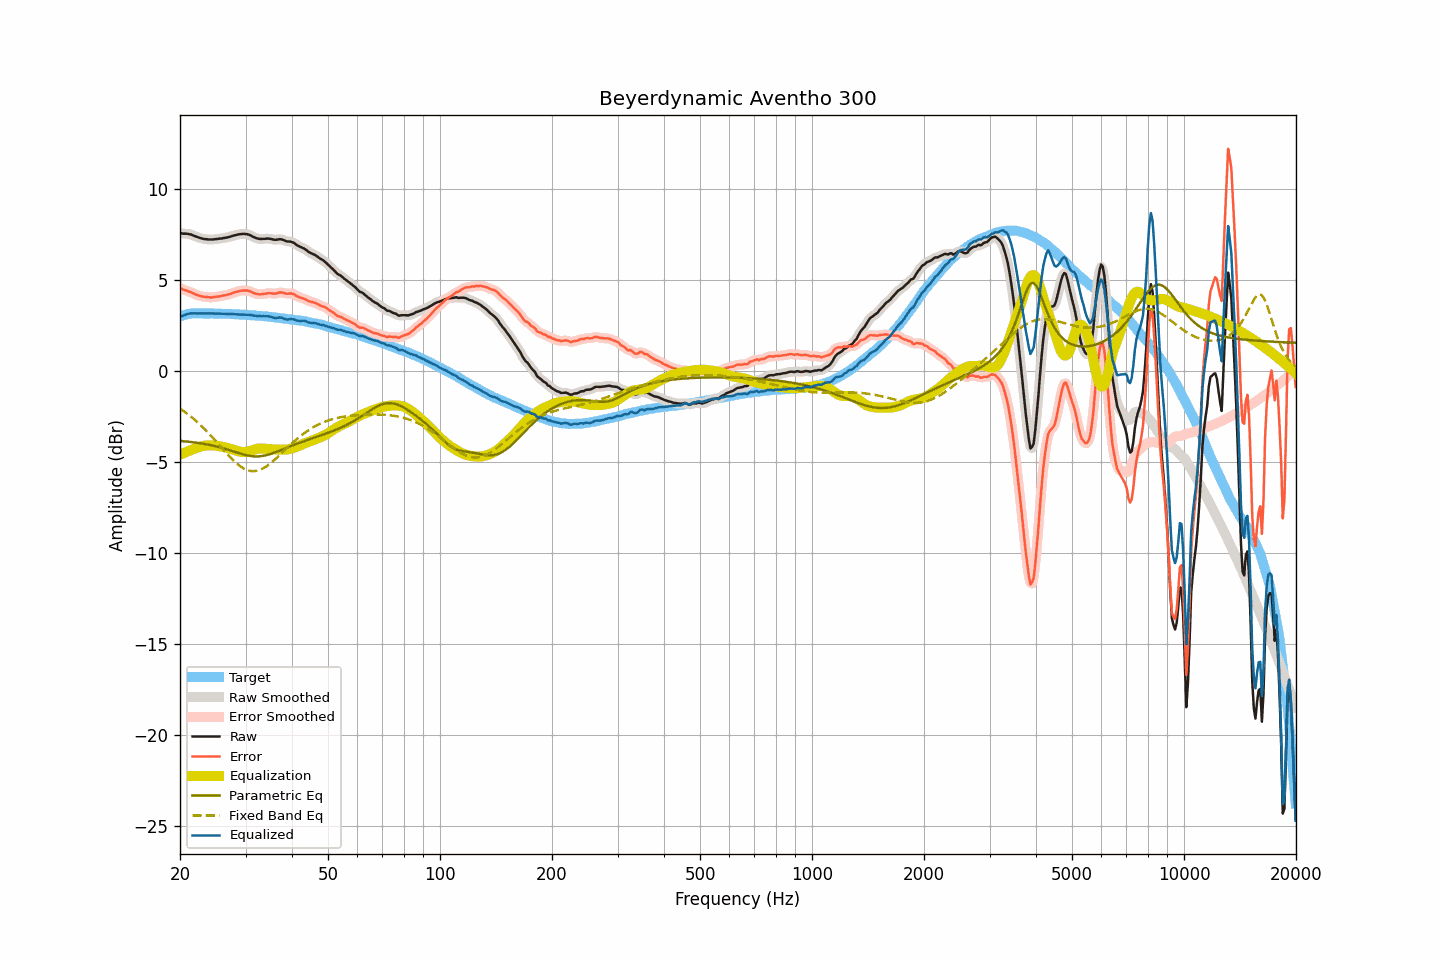

Values plotted in this chart, from the file beside it:
frequency, raw, smoothed, error, error_smoothed, equalization, parametric_eq, fixed_band_eq, equalized_raw, equalized_smoothed, target
20.00, 7.62, 7.61, 4.60, 4.59, -4.59, -3.83, -2.05, 3.03, 3.02, 3.02
20.20, 7.59, 7.59, 4.54, 4.55, -4.55, -3.84, -2.11, 3.04, 3.04, 3.05
20.40, 7.57, 7.58, 4.49, 4.50, -4.51, -3.84, -2.17, 3.06, 3.07, 3.08
20.61, 7.57, 7.57, 4.47, 4.46, -4.47, -3.85, -2.24, 3.09, 3.09, 3.10
20.81, 7.57, 7.56, 4.44, 4.44, -4.44, -3.86, -2.30, 3.13, 3.13, 3.13
21.02, 7.56, 7.56, 4.40, 4.41, -4.40, -3.87, -2.37, 3.16, 3.16, 3.16
21.23, 7.54, 7.54, 4.37, 4.37, -4.36, -3.88, -2.44, 3.17, 3.17, 3.16
21.44, 7.52, 7.51, 4.34, 4.34, -4.33, -3.89, -2.51, 3.19, 3.18, 3.17
21.66, 7.48, 7.48, 4.29, 4.30, -4.29, -3.90, -2.58, 3.18, 3.19, 3.18
21.87, 7.45, 7.44, 4.26, 4.26, -4.26, -3.91, -2.66, 3.19, 3.19, 3.18
22.09, 7.41, 7.41, 4.21, 4.22, -4.22, -3.93, -2.73, 3.18, 3.19, 3.19
22.31, 7.38, 7.38, 4.18, 4.18, -4.19, -3.94, -2.81, 3.19, 3.19, 3.19
22.54, 7.35, 7.35, 4.16, 4.15, -4.16, -3.95, -2.89, 3.19, 3.18, 3.19
22.76, 7.32, 7.32, 4.13, 4.13, -4.14, -3.96, -2.98, 3.18, 3.18, 3.19
22.99, 7.30, 7.30, 4.12, 4.11, -4.11, -3.98, -3.06, 3.18, 3.18, 3.18
23.22, 7.28, 7.28, 4.10, 4.10, -4.10, -3.99, -3.15, 3.18, 3.18, 3.18
23.45, 7.27, 7.27, 4.09, 4.09, -4.08, -4.01, -3.24, 3.18, 3.18, 3.18
23.69, 7.26, 7.26, 4.08, 4.08, -4.08, -4.03, -3.33, 3.18, 3.18, 3.18
23.92, 7.25, 7.25, 4.07, 4.07, -4.07, -4.04, -3.42, 3.18, 3.18, 3.18
24.16, 7.25, 7.25, 4.06, 4.06, -4.07, -4.06, -3.52, 3.18, 3.18, 3.19
24.40, 7.25, 7.25, 4.06, 4.07, -4.07, -4.08, -3.62, 3.17, 3.18, 3.18
24.65, 7.26, 7.26, 4.08, 4.08, -4.08, -4.10, -3.71, 3.18, 3.18, 3.17
24.89, 7.27, 7.27, 4.09, 4.09, -4.09, -4.12, -3.81, 3.18, 3.18, 3.17
25.14, 7.28, 7.28, 4.10, 4.10, -4.10, -4.14, -3.91, 3.18, 3.18, 3.17
25.39, 7.29, 7.29, 4.12, 4.12, -4.11, -4.16, -4.01, 3.17, 3.17, 3.17
25.65, 7.30, 7.30, 4.13, 4.13, -4.13, -4.19, -4.11, 3.17, 3.17, 3.17
25.91, 7.31, 7.31, 4.15, 4.15, -4.15, -4.21, -4.21, 3.16, 3.16, 3.16
26.16, 7.33, 7.32, 4.17, 4.16, -4.16, -4.24, -4.31, 3.16, 3.16, 3.16
26.43, 7.34, 7.34, 4.18, 4.18, -4.18, -4.26, -4.41, 3.15, 3.16, 3.16
26.69, 7.36, 7.36, 4.20, 4.20, -4.20, -4.29, -4.51, 3.15, 3.15, 3.16
26.96, 7.38, 7.38, 4.22, 4.22, -4.23, -4.32, -4.61, 3.15, 3.15, 3.15
27.23, 7.40, 7.40, 4.24, 4.25, -4.25, -4.34, -4.70, 3.14, 3.15, 3.15
27.50, 7.43, 7.43, 4.27, 4.28, -4.28, -4.37, -4.79, 3.15, 3.15, 3.15
27.77, 7.46, 7.45, 4.32, 4.31, -4.31, -4.40, -4.88, 3.15, 3.14, 3.14
28.05, 7.48, 7.48, 4.34, 4.34, -4.34, -4.43, -4.97, 3.14, 3.14, 3.14
28.33, 7.50, 7.50, 4.37, 4.37, -4.37, -4.46, -5.05, 3.13, 3.13, 3.13
28.62, 7.52, 7.52, 4.39, 4.39, -4.39, -4.49, -5.12, 3.13, 3.13, 3.13
28.90, 7.54, 7.53, 4.41, 4.41, -4.41, -4.51, -5.19, 3.12, 3.12, 3.12
29.19, 7.55, 7.55, 4.43, 4.43, -4.43, -4.54, -5.26, 3.12, 3.12, 3.11
29.48, 7.56, 7.56, 4.44, 4.44, -4.44, -4.56, -5.31, 3.12, 3.11, 3.12
29.78, 7.56, 7.56, 4.45, 4.45, -4.44, -4.59, -5.36, 3.11, 3.11, 3.11
30.08, 7.55, 7.55, 4.44, 4.44, -4.44, -4.61, -5.40, 3.11, 3.11, 3.11
30.38, 7.54, 7.53, 4.44, 4.44, -4.42, -4.63, -5.44, 3.12, 3.11, 3.10
30.68, 7.51, 7.50, 4.41, 4.41, -4.40, -4.65, -5.46, 3.11, 3.11, 3.09
30.99, 7.47, 7.47, 4.39, 4.38, -4.37, -4.66, -5.48, 3.09, 3.09, 3.08
31.30, 7.42, 7.42, 4.34, 4.34, -4.34, -4.67, -5.49, 3.07, 3.08, 3.08
31.61, 7.38, 7.38, 4.30, 4.30, -4.31, -4.68, -5.49, 3.06, 3.06, 3.08
31.93, 7.34, 7.34, 4.27, 4.27, -4.29, -4.68, -5.48, 3.05, 3.05, 3.06
32.24, 7.31, 7.31, 4.25, 4.25, -4.26, -4.68, -5.47, 3.04, 3.04, 3.05
32.57, 7.29, 7.29, 4.24, 4.24, -4.25, -4.68, -5.44, 3.04, 3.04, 3.05
32.89, 7.28, 7.28, 4.23, 4.24, -4.25, -4.67, -5.41, 3.03, 3.03, 3.05
33.22, 7.28, 7.28, 4.24, 4.24, -4.25, -4.66, -5.37, 3.03, 3.03, 3.03
33.55, 7.29, 7.28, 4.26, 4.25, -4.25, -4.65, -5.33, 3.03, 3.03, 3.03
33.89, 7.29, 7.29, 4.27, 4.27, -4.26, -4.63, -5.27, 3.03, 3.03, 3.02
34.23, 7.30, 7.30, 4.28, 4.28, -4.27, -4.61, -5.22, 3.03, 3.03, 3.02
34.57, 7.30, 7.29, 4.29, 4.29, -4.27, -4.58, -5.15, 3.02, 3.02, 3.00
34.92, 7.29, 7.29, 4.30, 4.29, -4.28, -4.56, -5.09, 3.01, 3.01, 2.99
35.27, 7.27, 7.27, 4.28, 4.28, -4.29, -4.53, -5.01, 2.98, 2.98, 2.99
35.62, 7.25, 7.25, 4.27, 4.27, -4.29, -4.50, -4.94, 2.95, 2.95, 2.97
35.97, 7.23, 7.23, 4.27, 4.27, -4.30, -4.47, -4.86, 2.93, 2.94, 2.96
... 635 more rows
